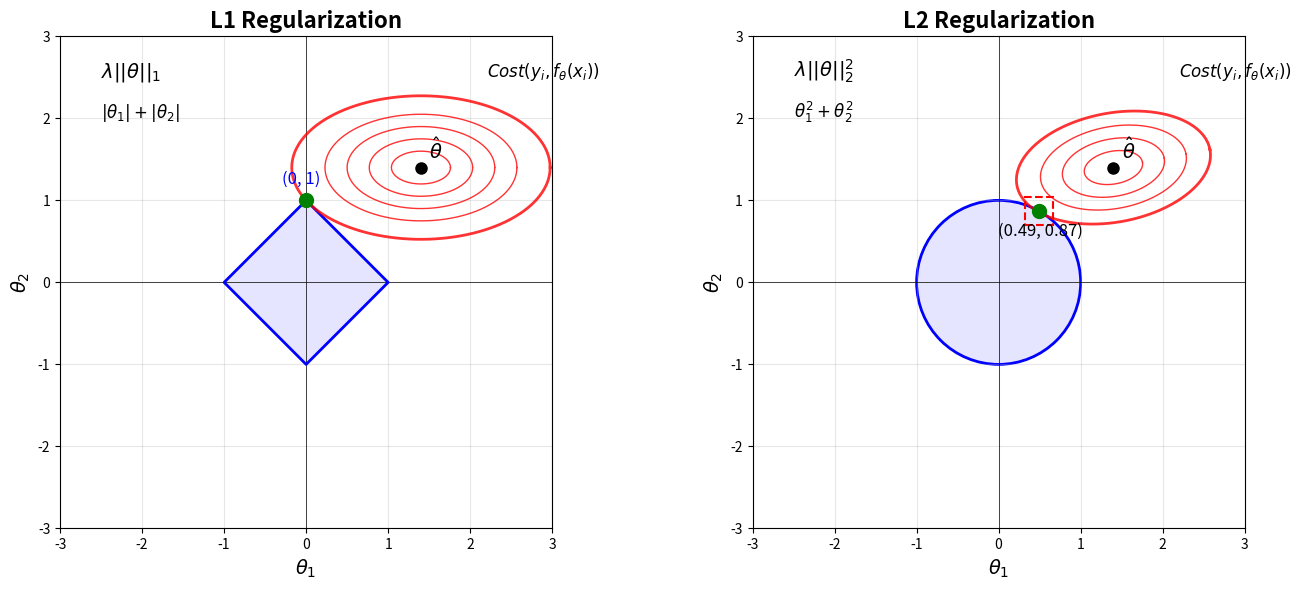

Reproduce this figure in Python. (Note: this script raises an exception after producing the figure.)
import numpy as np
import matplotlib.pyplot as plt
from matplotlib.patches import Circle, Rectangle
import matplotlib.patches as mpatches

# Set up the figure with two subplots
fig, (ax1, ax2) = plt.subplots(1, 2, figsize=(14, 6))

# Configure both subplots
for ax in [ax1, ax2]:
    ax.set_xlim(-3, 3)
    ax.set_ylim(-3, 3)
    ax.set_xlabel(r'$\theta_1$', fontsize=14)
    ax.set_ylabel(r'$\theta_2$', fontsize=14)
    ax.grid(True, alpha=0.3)
    ax.axhline(y=0, color='k', linewidth=0.5)
    ax.axvline(x=0, color='k', linewidth=0.5)
    ax.set_aspect('equal')

# ============= L1 Regularization (left plot) =============
ax1.set_title('L1 Regularization', fontsize=16, fontweight='bold')

# Draw L1 constraint (diamond)
diamond = np.array([[0, 1], [1, 0], [0, -1], [-1, 0], [0, 1]])
ax1.plot(diamond[:, 0], diamond[:, 1], 'b-', linewidth=2)
ax1.fill(diamond[:, 0], diamond[:, 1], alpha=0.1, color='blue')

# Unconstrained optimum
theta_hat = [1.4, 1.4]
ax1.plot(theta_hat[0], theta_hat[1], 'ko', markersize=8)
ax1.text(theta_hat[0] + 0.1, theta_hat[1] + 0.1, r'$\hat{\theta}$', fontsize=14)

# L1 parameters - YOUR SPECIFIED VALUES
rotation_L1_deg = 0  # L1 angle = 0 degrees
scale_L1 = 1.75      # L1 scale = 1.75
a_ratio = 0.9
b_ratio = 0.5

# Convert rotation to radians
rotation_L1 = np.radians(rotation_L1_deg)
cos_r = np.cos(rotation_L1)
sin_r = np.sin(rotation_L1)

angles = np.linspace(0, 2*np.pi, 500)

def point_on_ellipse(angle, scale, center, cos_r, sin_r, a, b):
    """Get a point on the rotated ellipse"""
    x_e = scale * a * np.cos(angle)
    y_e = scale * b * np.sin(angle)
    x_rot = center[0] + x_e * cos_r - y_e * sin_r
    y_rot = center[1] + x_e * sin_r + y_e * cos_r
    return x_rot, y_rot

# Draw multiple ellipse levels
levels_L1 = [0.4, 0.7, 1.0, 1.3, scale_L1]

for i, level in enumerate(levels_L1):
    x_ellipse = level * a_ratio * np.cos(angles)
    y_ellipse = level * b_ratio * np.sin(angles)
    
    # Rotate and translate
    x_rot = theta_hat[0] + x_ellipse * cos_r - y_ellipse * sin_r
    y_rot = theta_hat[1] + x_ellipse * sin_r + y_ellipse * cos_r
    
    # Thicker line for the outermost ellipse
    linewidth = 2 if i == len(levels_L1) - 1 else 1
    ax1.plot(x_rot, y_rot, 'r-', linewidth=linewidth, alpha=0.8)

# Find and mark the closest point to (0, 1)
min_dist = float('inf')
closest_point = None
for angle in angles:
    x, y = point_on_ellipse(angle, scale_L1, theta_hat, cos_r, sin_r, a_ratio, b_ratio)
    dist = np.sqrt((x - 0)**2 + (y - 1)**2)
    if dist < min_dist:
        min_dist = dist
        closest_point = [x, y]

# Mark the intersection/tangent point
if abs(min_dist) < 0.01:  # If very close to touching
    ax1.plot(0, 1, 'go', markersize=10)
    ax1.text(-0.3, 1.2, '(0, 1)', fontsize=12, color='blue')

# Add labels
ax1.text(-2.5, 2.5, r'$\lambda||\theta||_1$', fontsize=14)
ax1.text(-2.5, 2, r'$|\theta_1| + |\theta_2|$', fontsize=12)
ax1.text(2.2, 2.5, r'$Cost(y_i, f_\theta(x_i))$', fontsize=12, style='italic')

# ============= L2 Regularization (right plot) =============
ax2.set_title('L2 Regularization', fontsize=16, fontweight='bold')

# Draw L2 constraint (circle)
circle = Circle((0, 0), 1, fill=False, edgecolor='blue', linewidth=2)
ax2.add_patch(circle)
circle_fill = Circle((0, 0), 1, alpha=0.1, color='blue')
ax2.add_patch(circle_fill)

# Unconstrained optimum
ax2.plot(theta_hat[0], theta_hat[1], 'ko', markersize=8)
ax2.text(theta_hat[0] + 0.1, theta_hat[1] + 0.1, r'$\hat{\theta}$', fontsize=14)

# L2 parameters - YOUR SPECIFIED VALUES
rotation_L2_deg = 10.5  # L2 angle = 10.5 degrees
scale_L2 = 1.33         # L2 scale = 1.33

# L2 rotation
rotation_L2 = np.radians(rotation_L2_deg)
cos_r2 = np.cos(rotation_L2)
sin_r2 = np.sin(rotation_L2)

# Find minimum distance point on the ellipse to origin
min_dist = float('inf')
touch_point = None
for angle in angles:
    x, y = point_on_ellipse(angle, scale_L2, theta_hat, cos_r2, sin_r2, a_ratio, b_ratio)
    dist = np.sqrt(x**2 + y**2)
    if dist < min_dist:
        min_dist = dist
        touch_point = [x, y]

# Draw multiple ellipse levels
levels_L2 = [0.4, 0.7, 1.0, scale_L2]

for i, level in enumerate(levels_L2):
    x_ellipse = level * a_ratio * np.cos(angles)
    y_ellipse = level * b_ratio * np.sin(angles)
    
    # Rotate and translate
    x_rot = theta_hat[0] + x_ellipse * cos_r2 - y_ellipse * sin_r2
    y_rot = theta_hat[1] + x_ellipse * sin_r2 + y_ellipse * cos_r2
    
    # Thicker line for the outermost ellipse
    linewidth = 2 if i == len(levels_L2) - 1 else 1
    ax2.plot(x_rot, y_rot, 'r-', linewidth=linewidth, alpha=0.8)

# Mark the tangent point
if touch_point:
    # Normalize to unit circle
    norm = np.sqrt(touch_point[0]**2 + touch_point[1]**2)
    touch_point_normalized = [touch_point[0]/norm, touch_point[1]/norm]
    
    # Plot the intersection point on the circle
    ax2.plot(touch_point_normalized[0], touch_point_normalized[1], 'go', markersize=10)
    
    # Draw red dashed box around the tangent point
    box_size = 0.35
    rect = Rectangle((touch_point_normalized[0] - box_size/2, touch_point_normalized[1] - box_size/2), 
                    box_size, box_size, 
                    fill=False, edgecolor='red', linestyle='--', linewidth=1.5)
    ax2.add_patch(rect)
    
    # Add coordinates text
    ax2.text(touch_point_normalized[0] - 0.5, touch_point_normalized[1] - 0.3, 
            f'({touch_point_normalized[0]:.2f}, {touch_point_normalized[1]:.2f})', 
            fontsize=12, color='black')
    
    print(f"L2 intersection point (green circle): ({touch_point_normalized[0]:.3f}, {touch_point_normalized[1]:.3f})")
    print(f"Distance from ellipse to origin: {min_dist:.4f}")

# Add labels
ax2.text(-2.5, 2.5, r'$\lambda||\theta||_2^2$', fontsize=14)
ax2.text(-2.5, 2, r'$\theta_1^2 + \theta_2^2$', fontsize=12)
ax2.text(2.2, 2.5, r'$Cost(y_i, f_\theta(x_i))$', fontsize=12, style='italic')

plt.tight_layout()

# Save the figure
output_path = '/Users/<user>/courses/CE397-Scientific-MachineLearning/sciml/docs/00-mlp/figs/L1-L2-regularization.png'
plt.savefig(output_path, dpi=150, bbox_inches='tight', facecolor='white')
print(f"\nFigure saved to: {output_path}")

plt.show()